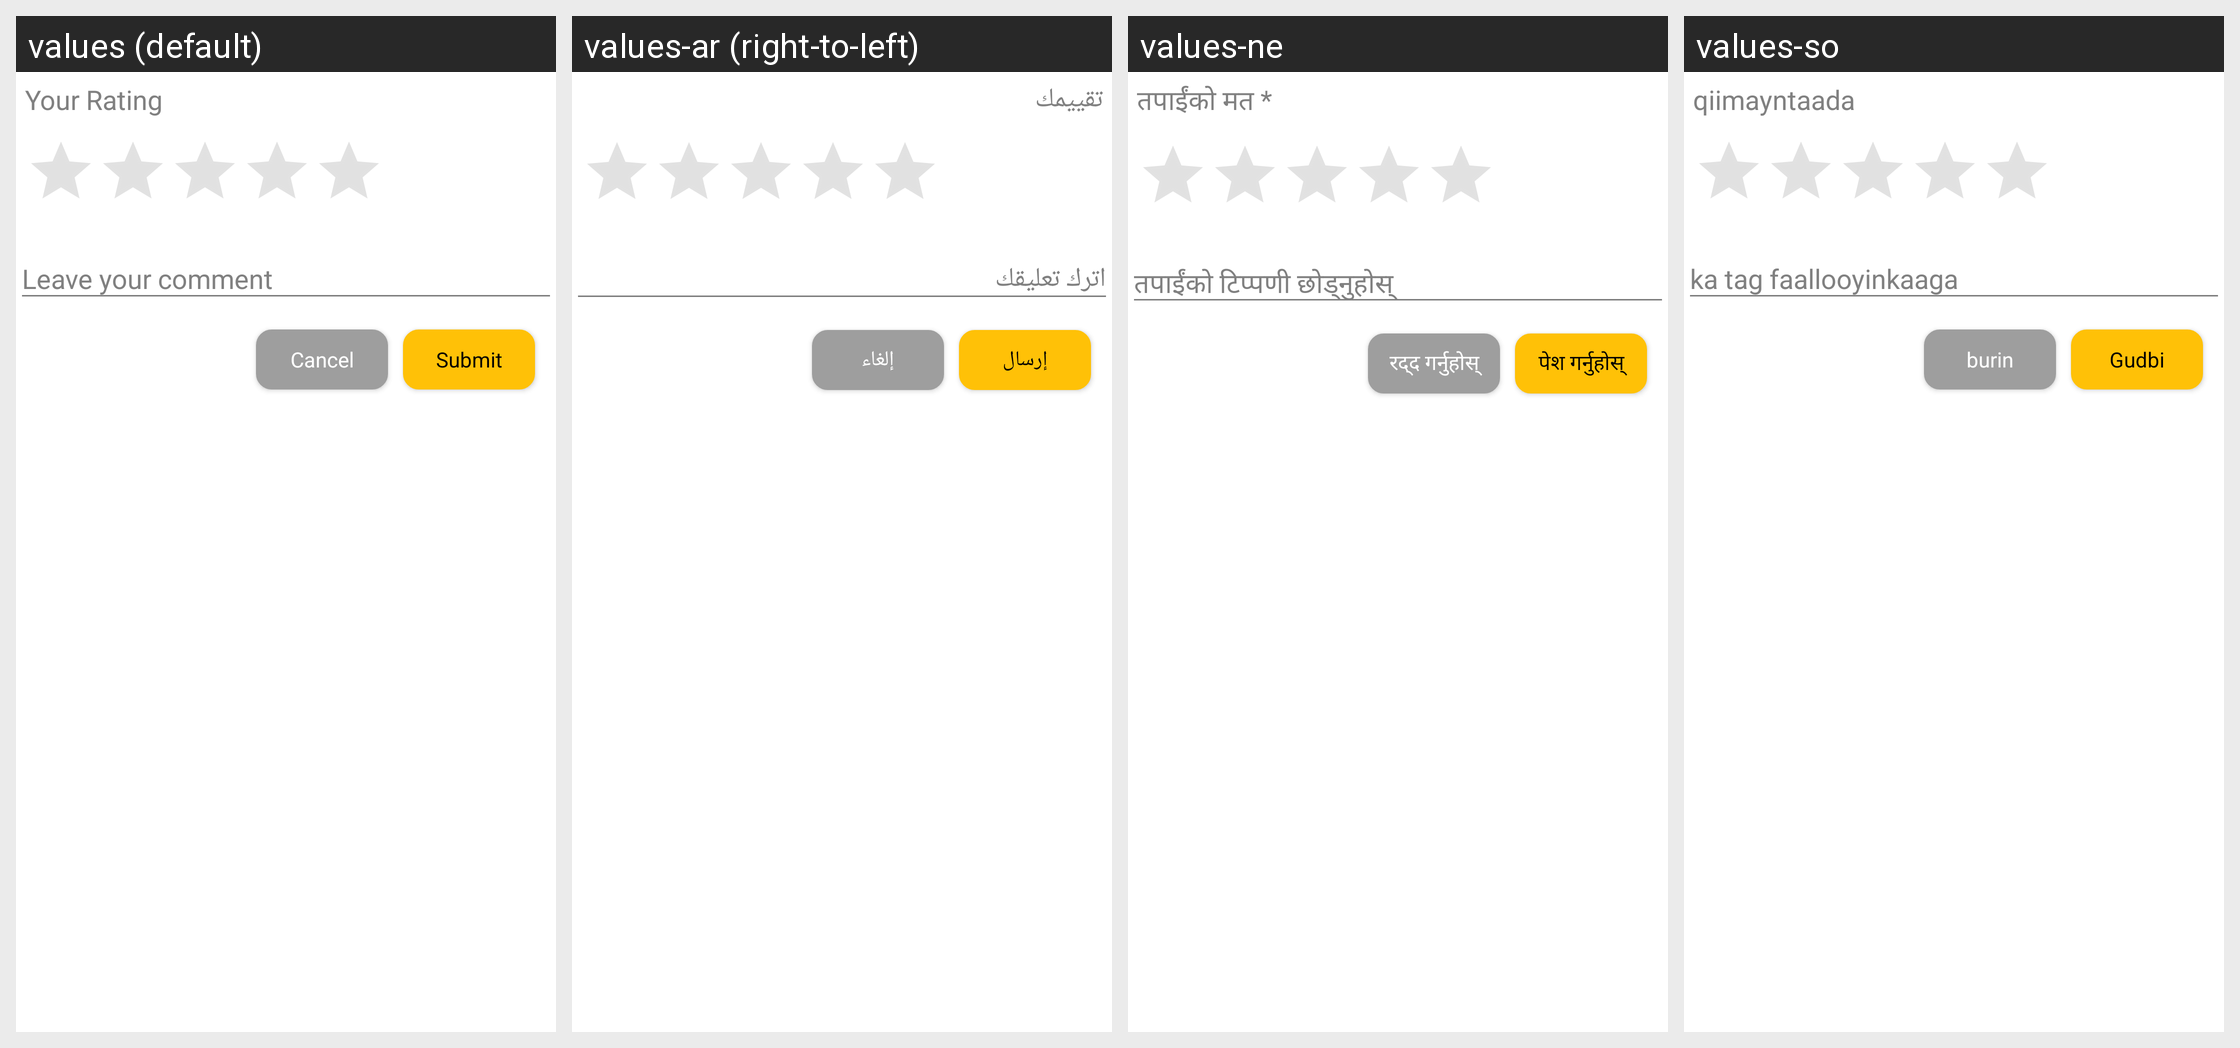

Strings drawn on this Android screen and how each of the app's shown locales translates them:
Android screen res/layout/fragment_rating.xml rendered under 4 locales, left to right: values (default), values-ar (right-to-left), values-ne, values-so. Device: Nexus 5 (rendered at 1080×1920; each locale shown at half size, 540×960, under a caption strip naming it); theme MyMaterialTheme.
Other locales in the repository, not shown: values-es, values-fr.
Strings drawn on this screen, with the default value and each locale's value (text and hints the layout hard-codes, and strings that could not be matched under every locale, appear in the picture but are not listed):

your_rating
  values: Your Rating
  values-ar: تقييمك
  values-ne: तपाईंको मत *
  values-so: qiimayntaada

button_cancel
  values: Cancel
  values-ar: إلغاء
  values-ne: रद्द गर्नुहोस्
  values-so: burin

button_submit
  values: Submit
  values-ar: إرسال
  values-ne: पेश गर्नुहोस्
  values-so: Gudbi
